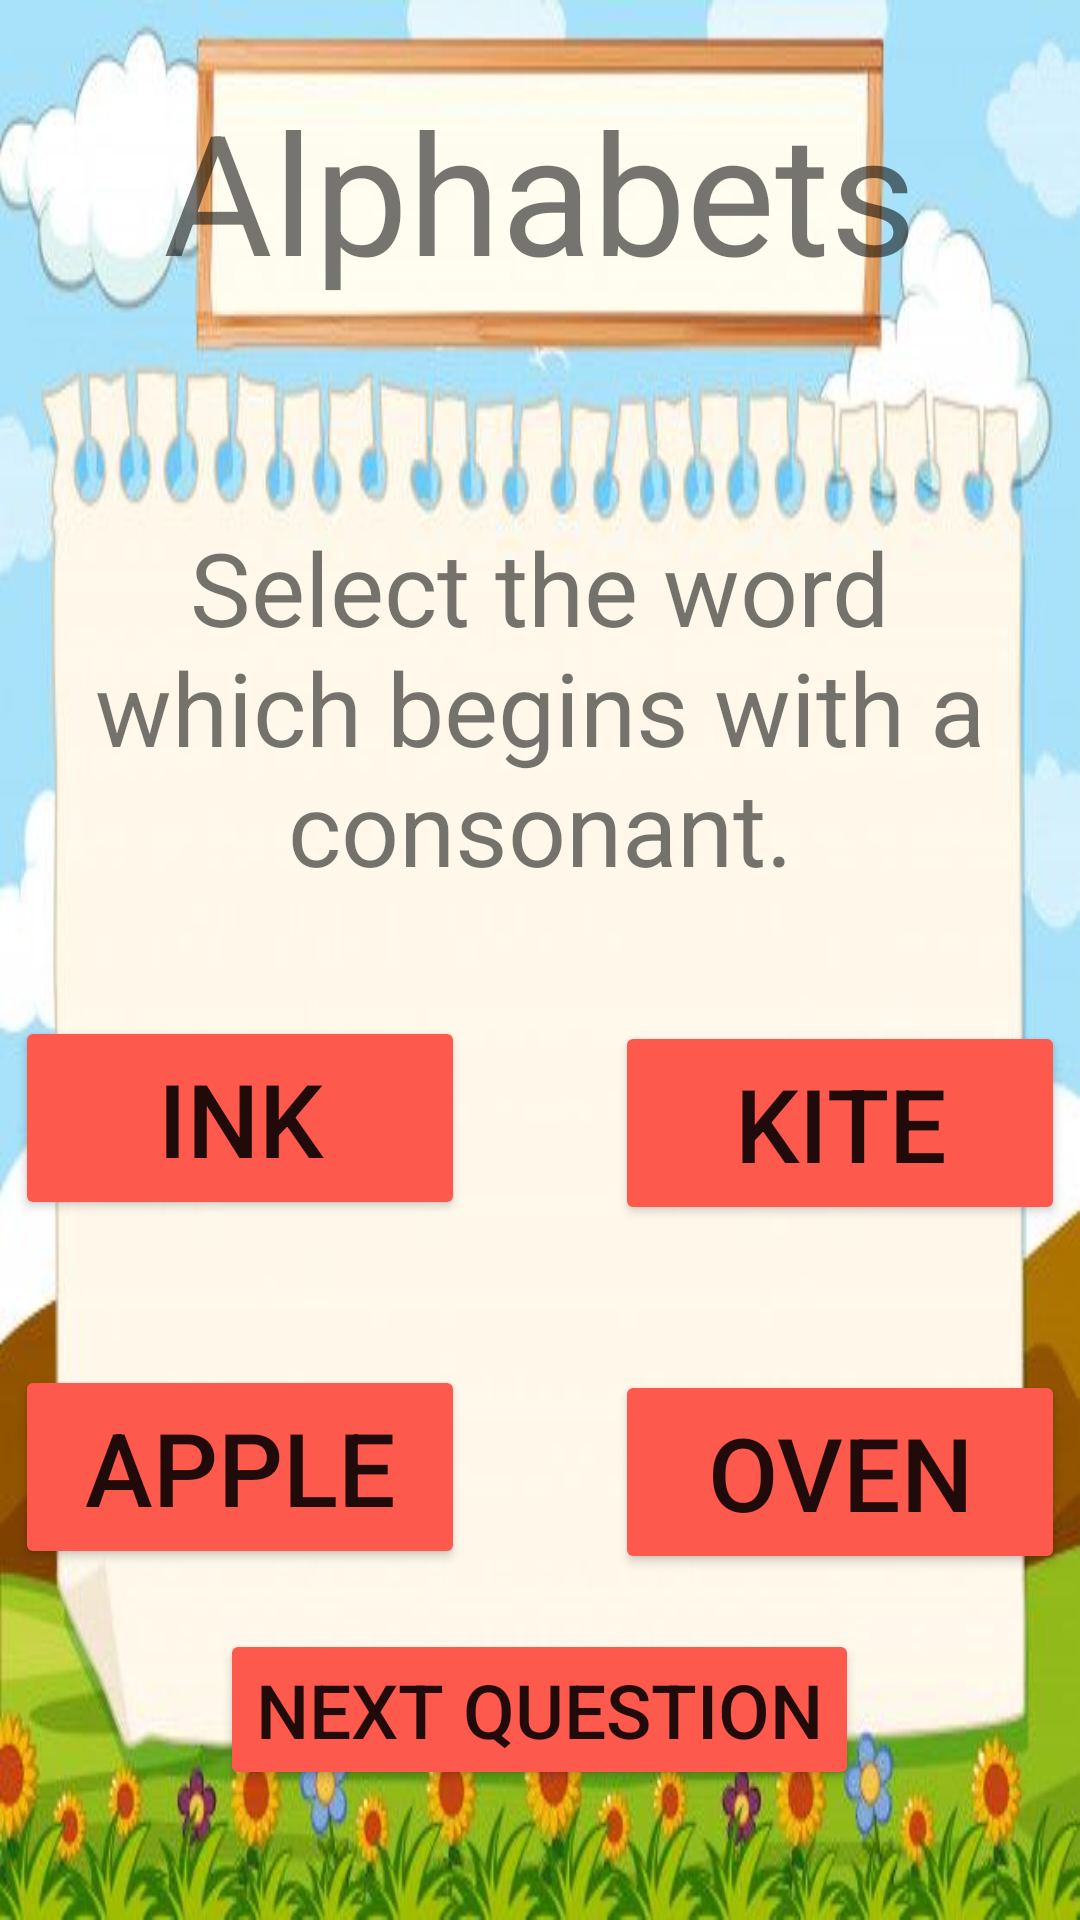

Produce the Android XML layout that renders to this screen, including the resource entries it uses.
<!-- AndroidManifest.xml: application theme Theme.Homelogpage -->
<!-- res/layout/activity_alphabets_one.xml -->
<?xml version="1.0" encoding="utf-8"?>
<LinearLayout xmlns:android="http://schemas.android.com/apk/res/android"
    xmlns:tools="http://schemas.android.com/tools"
    android:layout_width="match_parent"
    android:layout_height="match_parent"
    android:orientation="vertical"
    android:background="@drawable/english_quizpage_bg"
    tools:context=".Alphabets_One">

    <Button
        android:id="@+id/backtoengcontent"
        android:layout_width="50dp"
        android:layout_height="50dp"
        android:layout_marginStart="13dp"
        android:background="@drawable/ic_baseline_arrow_back_ios_24"
        android:gravity="center"
        android:textSize="40sp"
        android:translationY="5dp"
        tools:ignore="TextContrastCheck,SpeakableTextPresentCheck" />

    <Button
        android:id="@+id/exitalpone"
        android:layout_width="50dp"
        android:layout_height="50dp"
        android:layout_marginTop="-15dp"
        android:layout_marginEnd="13dp"
        android:background="@drawable/ic_round_exit_to_app_24"
        android:translationX="360dp"
        android:translationY="-30dp"
        tools:ignore="TextContrastCheck,SpeakableTextPresentCheck" />

    <TextView
        android:id="@+id/textView14"
        android:layout_width="wrap_content"
        android:layout_height="96dp"
        android:layout_gravity="center"
        android:gravity="center"
        android:text="@string/alphabets"
        android:textSize="56sp"
        android:translationY="-70dp" />

    <TextView
        android:id="@+id/textView15"
        android:layout_width="364dp"
        android:layout_height="129dp"
        android:layout_gravity="center"
        android:gravity="center"
        android:text="@string/select_the_word_which_begins_with_a_consonant"
        android:textSize="34sp"
        android:translationY="-10dp" />

    <androidx.appcompat.widget.AppCompatButton
        android:id="@+id/alponecor"
        android:layout_width="150dp"
        android:layout_height="68dp"
        android:layout_gravity="center"
        android:layout_marginStart="100dp"
        android:layout_marginTop="70dp"
        android:backgroundTint="#FD594D"
        android:clickable="true"
        android:focusable="true"
        android:text="@string/kite"
        android:textSize="34sp"
        android:translationY="-40dp"
        tools:ignore="TextContrastCheck" />

    <androidx.appcompat.widget.AppCompatButton
        android:id="@+id/alponewro3"
        android:layout_width="150dp"
        android:layout_height="68dp"
        android:layout_gravity="center"
        android:layout_marginTop="-60dp"
        android:layout_marginEnd="100dp"
        android:backgroundTint="#FD594D"
        android:clickable="true"
        android:focusable="true"
        android:text="@string/ink"
        android:textSize="34sp"
        android:translationY="-50dp"
        tools:ignore="TextContrastCheck" />

    <androidx.appcompat.widget.AppCompatButton
        android:id="@+id/alponewro1"
        android:layout_width="150dp"
        android:layout_height="68dp"
        android:layout_gravity="center"
        android:layout_marginStart="100dp"
        android:layout_marginTop="60dp"
        android:backgroundTint="#FD594D"
        android:clickable="true"
        android:focusable="true"
        android:text="@string/oven"
        android:textSize="34sp"
        android:translationY="-60dp"
        tools:ignore="TextContrastCheck" />

    <androidx.appcompat.widget.AppCompatButton
        android:id="@+id/alponewro2"
        android:layout_width="150dp"
        android:layout_height="68dp"
        android:layout_gravity="center"
        android:layout_marginTop="-70dp"
        android:layout_marginEnd="100dp"
        android:backgroundTint="#FD594D"
        android:clickable="true"
        android:focusable="true"
        android:text="@string/apple"
        android:textSize="34sp"
        android:translationY="-60dp"
        tools:ignore="TextContrastCheck" />

    <Button
        android:id="@+id/alponeto2"
        android:layout_width="wrap_content"
        android:layout_height="wrap_content"
        android:layout_gravity="center_horizontal"
        android:backgroundTint="#FD594D"
        android:text="@string/nextQuestion"
        android:textSize="25sp"
        android:translationY="-40dp"
        tools:ignore="TextContrastCheck" />

</LinearLayout>
<!-- resources referenced by this layout -->
<resources>
  <!-- drawable english_quizpage_bg: jpg bitmap (drawable, 29150 bytes) -->
  <string name="alphabets">Alphabets</string>
  <string name="apple">apple</string>
  <string name="ink">ink</string>
  <string name="kite">kite</string>
  <string name="nextQuestion">Next question</string>
  <string name="oven">oven</string>
  <string name="select_the_word_which_begins_with_a_consonant">Select the word which begins with a consonant.</string>
  <style name="Theme.Homelogpage" parent="Theme.AppCompat.Light.NoActionBar">
          
          <item name="colorPrimary">@color/purple_500</item>
          <item name="colorPrimaryVariant">@color/purple_700</item>
          <item name="colorOnPrimary">@color/white</item>
          
          <item name="colorSecondary">@color/teal_200</item>
          <item name="colorSecondaryVariant">@color/teal_700</item>
          <item name="colorOnSecondary">@color/black</item>
          
          <item name="android:statusBarColor" tools:targetApi="l">?attr/colorPrimaryVariant</item>
          
      </style>
  <color name="purple_500">#FF6200EE</color>
  <color name="purple_700">#FF3700B3</color>
  <color name="white">#FFFFFFFF</color>
  <color name="teal_200">#FF03DAC5</color>
  <color name="teal_700">#FF018786</color>
  <color name="black">#FF000000</color>
</resources>
